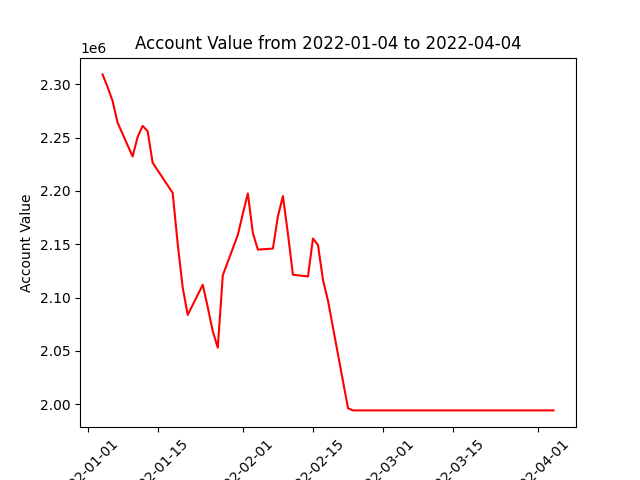

Source data for this figure (header and first rows):
datadate, account_value
20220104, 2309269
20220105, 2297506
20220106, 2284465
20220107, 2264026
20220110, 2232274
20220111, 2250554
20220112, 2260978
20220113, 2256021
20220114, 2226443
20220118, 2198111
20220119, 2150211
20220120, 2109342
20220121, 2083717
20220124, 2112022
20220125, 2090958
20220126, 2068402
20220127, 2053008
20220128, 2120879
20220131, 2158741
20220201, 2178542
20220202, 2197651
20220203, 2160566
20220204, 2144925
20220207, 2145958
20220208, 2176115
20220209, 2195165
20220210, 2159911
20220211, 2121406
20220214, 2119776
20220215, 2155357
20220216, 2149250
20220217, 2116468
20220218, 2096988
20220222, 1996181
20220223, 1994185
20220224, 1994185
20220225, 1994185
20220228, 1994185
20220301, 1994185
20220302, 1994185
20220303, 1994185
20220304, 1994185
20220307, 1994185
20220308, 1994185
20220309, 1994185
20220310, 1994185
20220311, 1994185
20220314, 1994185
20220315, 1994185
20220316, 1994185
20220317, 1994185
20220318, 1994185
20220321, 1994185
20220322, 1994185
20220323, 1994185
20220324, 1994185
20220325, 1994185
20220328, 1994185
20220329, 1994185
20220330, 1994185
... 3 more rows
